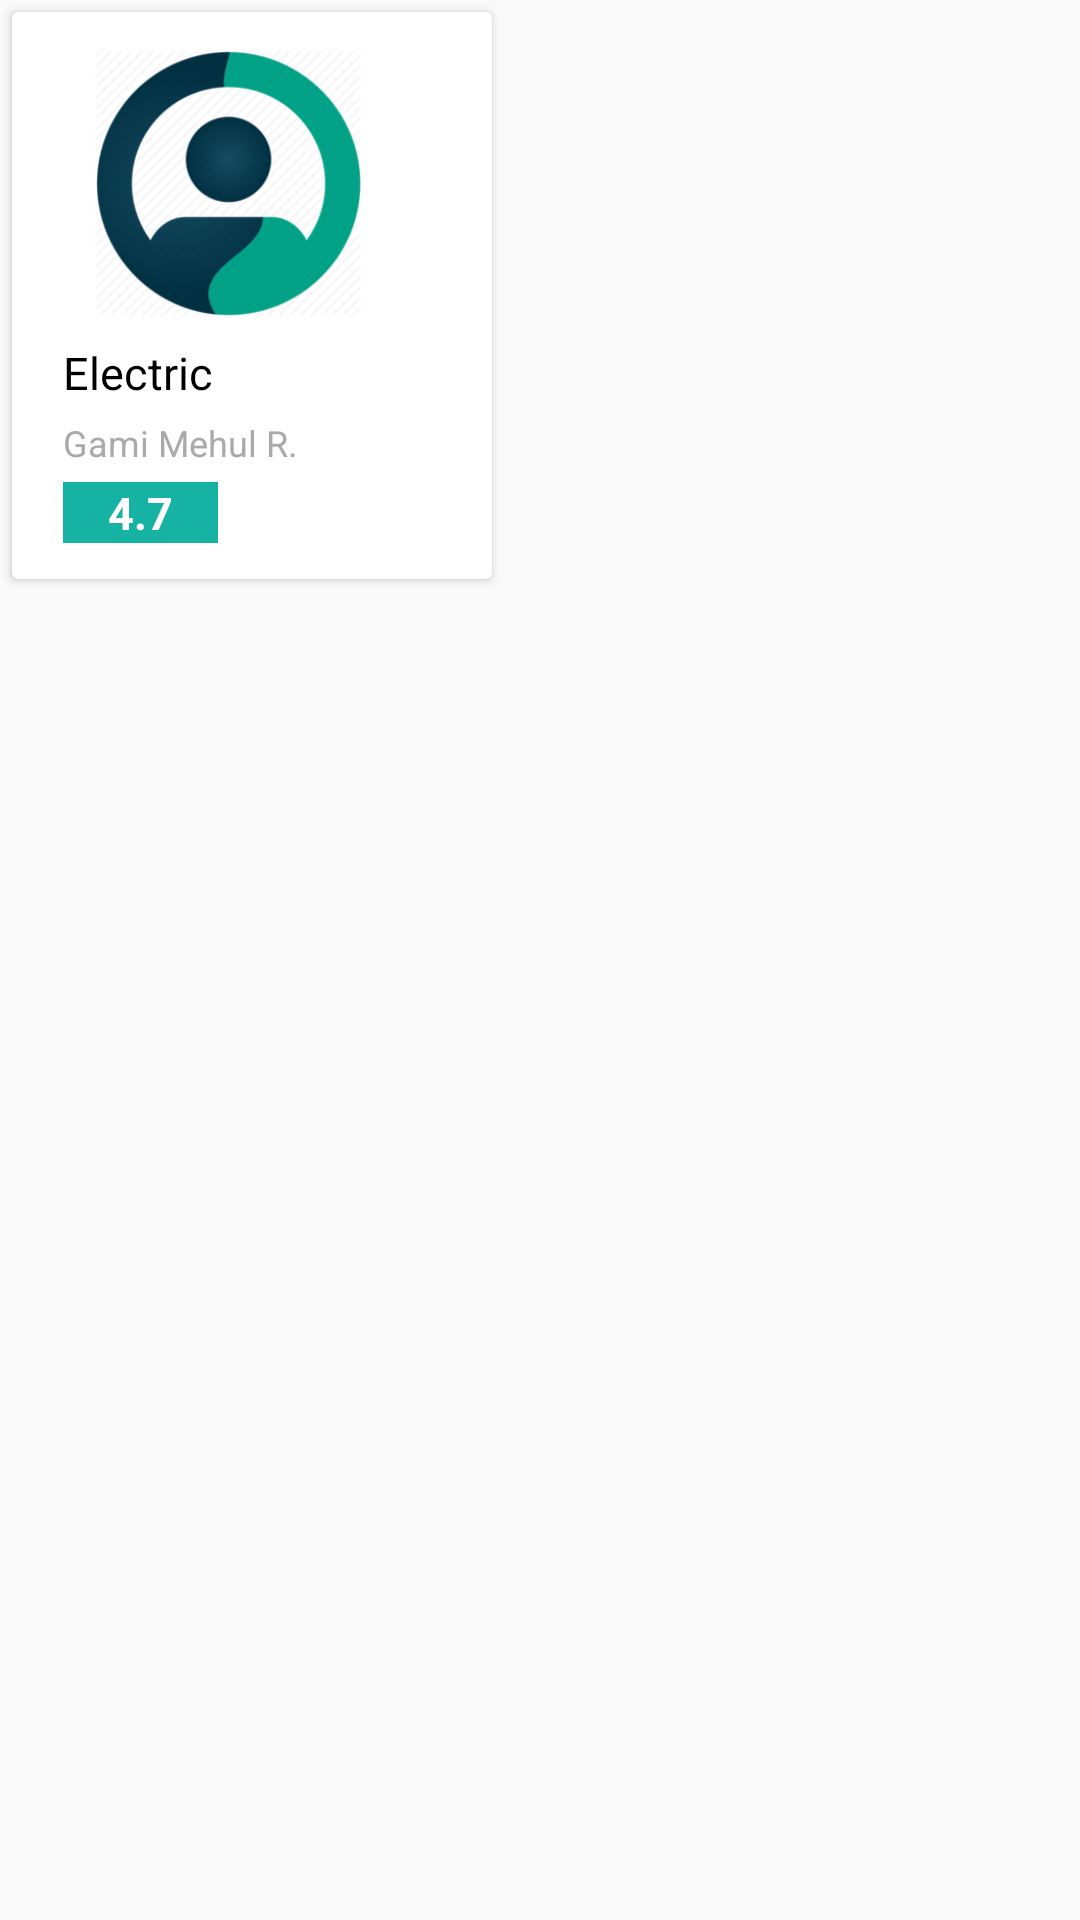

Layout XML and referenced resources for this Android screen:
<!-- AndroidManifest.xml: application theme AppTheme -->
<!-- res/layout/custom_home_grid_layout.xml -->
<?xml version="1.0" encoding="utf-8"?>
<RelativeLayout xmlns:android="http://schemas.android.com/apk/res/android"
    xmlns:app="http://schemas.android.com/apk/res-auto"
    xmlns:card_view="http://schemas.android.com/tools"
    android:layout_width="wrap_content"
    android:layout_height="wrap_content">

    <androidx.cardview.widget.CardView
        android:layout_width="160dp"
        android:layout_height="wrap_content"
        android:layout_margin="4dp"
        card_view:cardBackgroundColor="#fff">

        <RelativeLayout
            android:id="@+id/service_card_view"
            android:layout_width="match_parent"
            android:layout_height="wrap_content"
            android:layout_margin="4dp"
            android:background="@android:color/white"
            android:padding="8dp">

            <ImageView
                android:id="@+id/home_card_view_image"
                android:layout_width="120dp"
                android:layout_height="90dp"
                android:paddingLeft="4dp"
                android:paddingRight="4dp"
                android:src="@drawable/user_icon_small" />

            <TextView
                android:id="@+id/home_card_view_textView_serviceName"
                android:layout_width="wrap_content"
                android:layout_height="wrap_content"
                android:layout_below="@id/home_card_view_image"
                android:layout_marginLeft="5dp"
                android:layout_marginTop="8dp"
                android:text="Electric"
                android:textAppearance="@style/Base.TextAppearance.AppCompat.Medium"
                android:textColor="#000000"
                android:textSize="15dp" />

            <TextView
                android:id="@+id/home_card_view_textView_providerName"
                android:layout_width="match_parent"
                android:layout_height="wrap_content"
                android:layout_below="@id/home_card_view_textView_serviceName"
                android:layout_marginLeft="5dp"
                android:layout_marginTop="5dp"
                android:text="Gami Mehul R."
                android:textAppearance="@style/Base.TextAppearance.AppCompat.Small"
                android:textColor="@android:color/darker_gray"
                android:textSize="12dp" />

            <TextView
                android:id="@+id/home_card_view_textView_rating"
                android:layout_width="wrap_content"
                android:layout_height="wrap_content"
                android:layout_below="@id/home_card_view_textView_providerName"
                android:layout_marginLeft="5dp"
                android:layout_marginTop="5dp"
                android:background="@color/successLight"
                android:paddingLeft="15dp"
                android:paddingRight="15dp"
                android:text="4.7"
                android:textAppearance="@style/Base.TextAppearance.AppCompat.Small.Inverse"
                android:textColor="@color/white"
                android:textSize="15sp"
                android:textStyle="bold" />
        </RelativeLayout>

    </androidx.cardview.widget.CardView>


</RelativeLayout>
<!-- resources referenced by this layout -->
<resources>
  <color name="successLight">#FA12B1A3</color>
  <color name="white">#ffff</color>
  <!-- drawable user_icon_small: png bitmap (drawable, 41230 bytes) -->
  <style name="AppTheme" parent="Theme.AppCompat.Light.DarkActionBar">
          
          <item name="colorPrimary">@color/colorPrimary</item>
          <item name="colorPrimaryDark">@color/colorPrimaryDark</item>
          <item name="colorAccent">@color/colorAccent</item>
      </style>
  <color name="colorPrimary">#1BD5BD</color>
  <color name="colorPrimaryDark">#14A798</color>
  <color name="colorAccent">#fff</color>
</resources>
